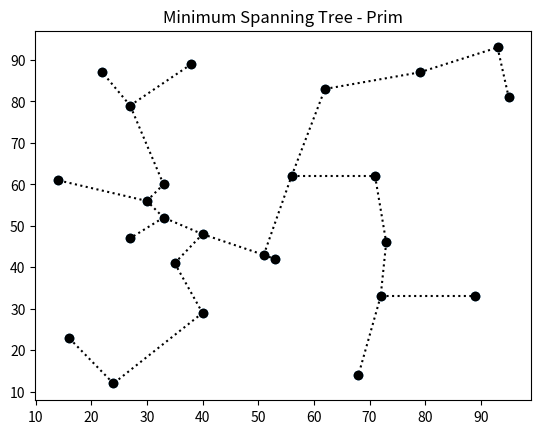

Reproduce this figure in Python.
# -*- coding: utf-8 -*-
"""
Created on Sat Feb  8 03:20:13 2025

@author: asgun
"""


import random
import matplotlib.pyplot as plt

from math import sqrt

def gera_base_tsp(n):
    base_tsp=[]
    random.seed()
    
    for i in range(n):
        base_tsp.append([i, random.randint(10, 100), random.randint(10, 100)])
        
    return(base_tsp)

def dist_euclid(p0, p1):
    #Atencao. Devido ao formato idx lat long, pega coluna 1 e 2
    return( sqrt((p0[1]-p1[1])**2 +(p0[2]-p1[2])**2))



def plotaPontos(base,titulo):
    coordX = []
    coordY = []

    for n in range(len(base)):
        coordX.append(base[n][1])
        coordY.append(base[n][2])
    
    plt.scatter(coordX, coordY)
    plt.title(titulo)
    plt.show()


def plotaRota(base,rota, titulo):
    #Plota base
    coordX = []
    coordY = []
    for n in range(len(base)):
        coordX.append(base[n][1])
        coordY.append(base[n][2])
    
    plt.scatter(coordX, coordY)

    #Todos os pontos exceto o último
    for n in range(len(rota)-1):
        idxn = rota[n]
        idxn2 =rota[n+1]
        plt.plot([base[idxn][1], base[idxn2][1]], [base[idxn][2], base[idxn2][2]], color = 'black', linestyle=':')


    #Fecha o último
    idxn = rota[len(rota)-1]
    idxn2 =rota[0]
    plt.plot([base[idxn][1], base[idxn2][1]], [base[idxn][2], base[idxn2][2]], color = 'black', linestyle=':')

    plt.title(titulo)
    plt.show()
        


def prim(base):
    #Algoritmo de Prim para encontrar Minimum Spanning Tree
    n = len(base)
    
    #Ponto inicial
    vertices ={0}
    ramos =[]
    
    for i in range(n-1):
        distMin = 10000000
        idxOrigem = -1
        idxDestino = -1
        
        #Verifica qual o ponto mais próximo da árvore até o momento
        for origem in vertices:
            for k in range(n):
                if k not in vertices:
                    dist= dist_euclid(base[origem], base[k])
                    if dist < distMin:
                        distMin = dist
                        idxOrigem = origem
                        idxDestino = k
        #Insere no set de vértices e no de ramos
        vertices.add(idxDestino)
        ramos.append([idxOrigem,idxDestino])
        
    #Plota resultado
    for i in range(n):
        plt.scatter(base[i][1],base[i][2], color = 'black')
    
    for r in ramos:
        
 
        plt.plot([base[r[0]][1],base[r[1]][1]], [base[r[0]][2],base[r[1]][2]], color = 'black', linestyle=':')

    plt.title("Minimum Spanning Tree - Prim")
    plt.show()
        
    return(vertices, ramos)
        



base1 = gera_base_tsp(25)

#Plota só pontos
plotaPontos(base1, "Pontos aleatórios")


#Algoritmo de Prim
vert, ramos2 = prim(base1)
